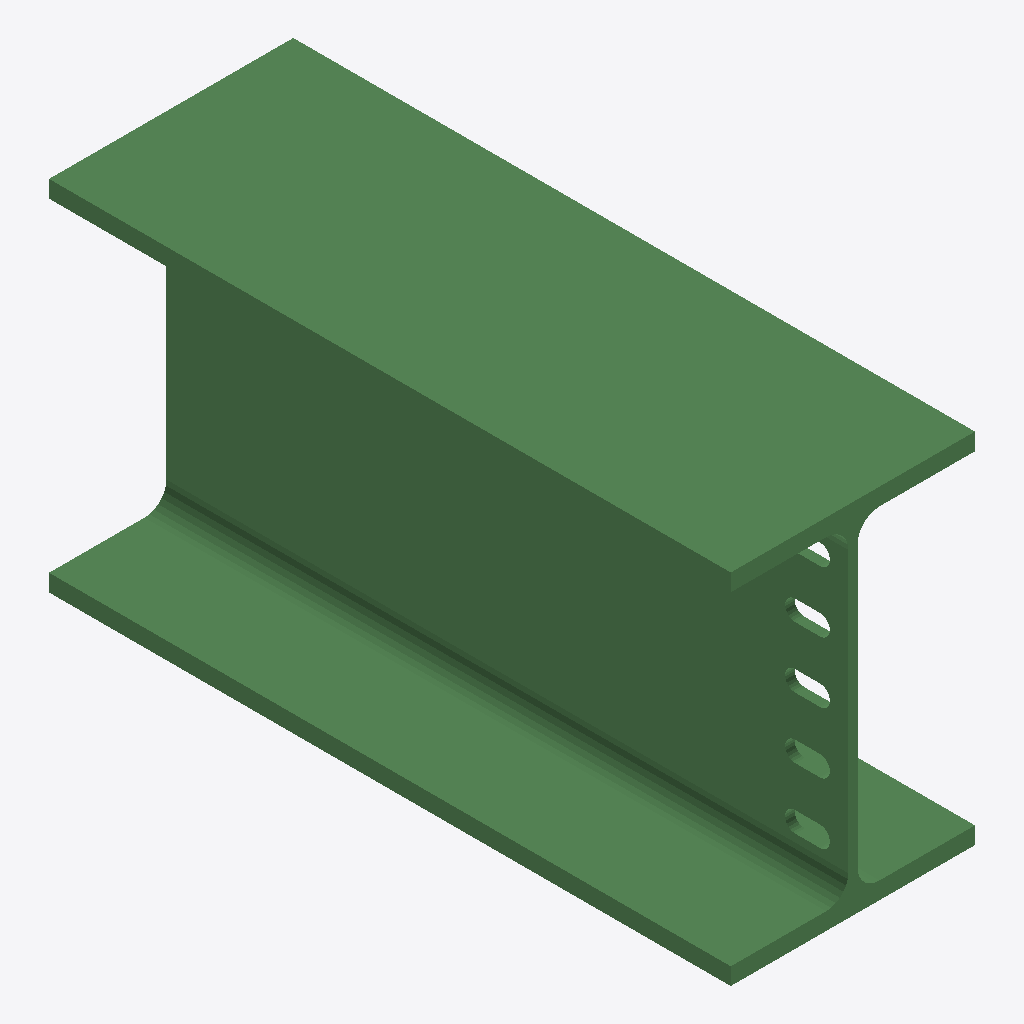
Isometric view of an IFC building model (IFC-SPF (STEP), schema IFC2X3, length unit millimetre), seen from the south-west, elements coloured by IFC class: 1 beam (green).
Extent 0.300 m × 0.838 m × 0.440 m (x, y, z). Storeys (1): Undefined at 0.00 m. Elements (1): 1 IfcBeam.

HEADER;
FILE_DESCRIPTION(('ViewDefinition[AISC_Steel_Detailing]','Option [BaseQuantities:Off]','Option [GridExport:On]','Option [Assemblies:Off]','Option [Bolts:On]','Option [Rebars:On]','Option [PourObjects:Off]','Option [Welds:On]','Option [SurfaceTreatments:On]','Option [LocationBy:0]','Option [ViewColors:Off]','Option [SectionedSpine:Off]','[2 more]'),'2;1');
FILE_NAME('b_1084_Qty_1.ifc','2026-05-16T11:52:52',('GIOVANNIPC\\gcorrea'),('Structural Designer'),'IFC Database version: Work','Tekla Structures 2020 Service Pack 5, IFC Export','');
FILE_SCHEMA(('IFC2X3'));
ENDSEC;
DATA;
#37=IFCPROJECT('2G7ZFDNE16yBDU14FA92Me',#5,'Proyecto',$,$,$,$,(#11),#36);
#39=IFCSITE('2xvEzEinjBTea80yOTcujY',#5,'Obra',$,$,#38,$,$,.ELEMENT.,$,$,$,$,$);
#41=IFCBUILDING('3S3rX4cfb3f9T9BdcSkq$w',#5,'Undefined',$,$,#40,$,$,.ELEMENT.,$,$,$);
#43=IFCBUILDINGSTOREY('29hdEUCErFze9E_VIAceOd',#5,'Undefined',$,$,#42,$,$,.ELEMENT.,0.0);
#64=IFCBEAM('07OiY28cz4PAoM6qxqr_P8',#44,'BEAM','HEA450','HEA450',#48,#63,'ID0762c882-226f-4464-ac96-1b4ef4d7e648');
ENDSEC;
